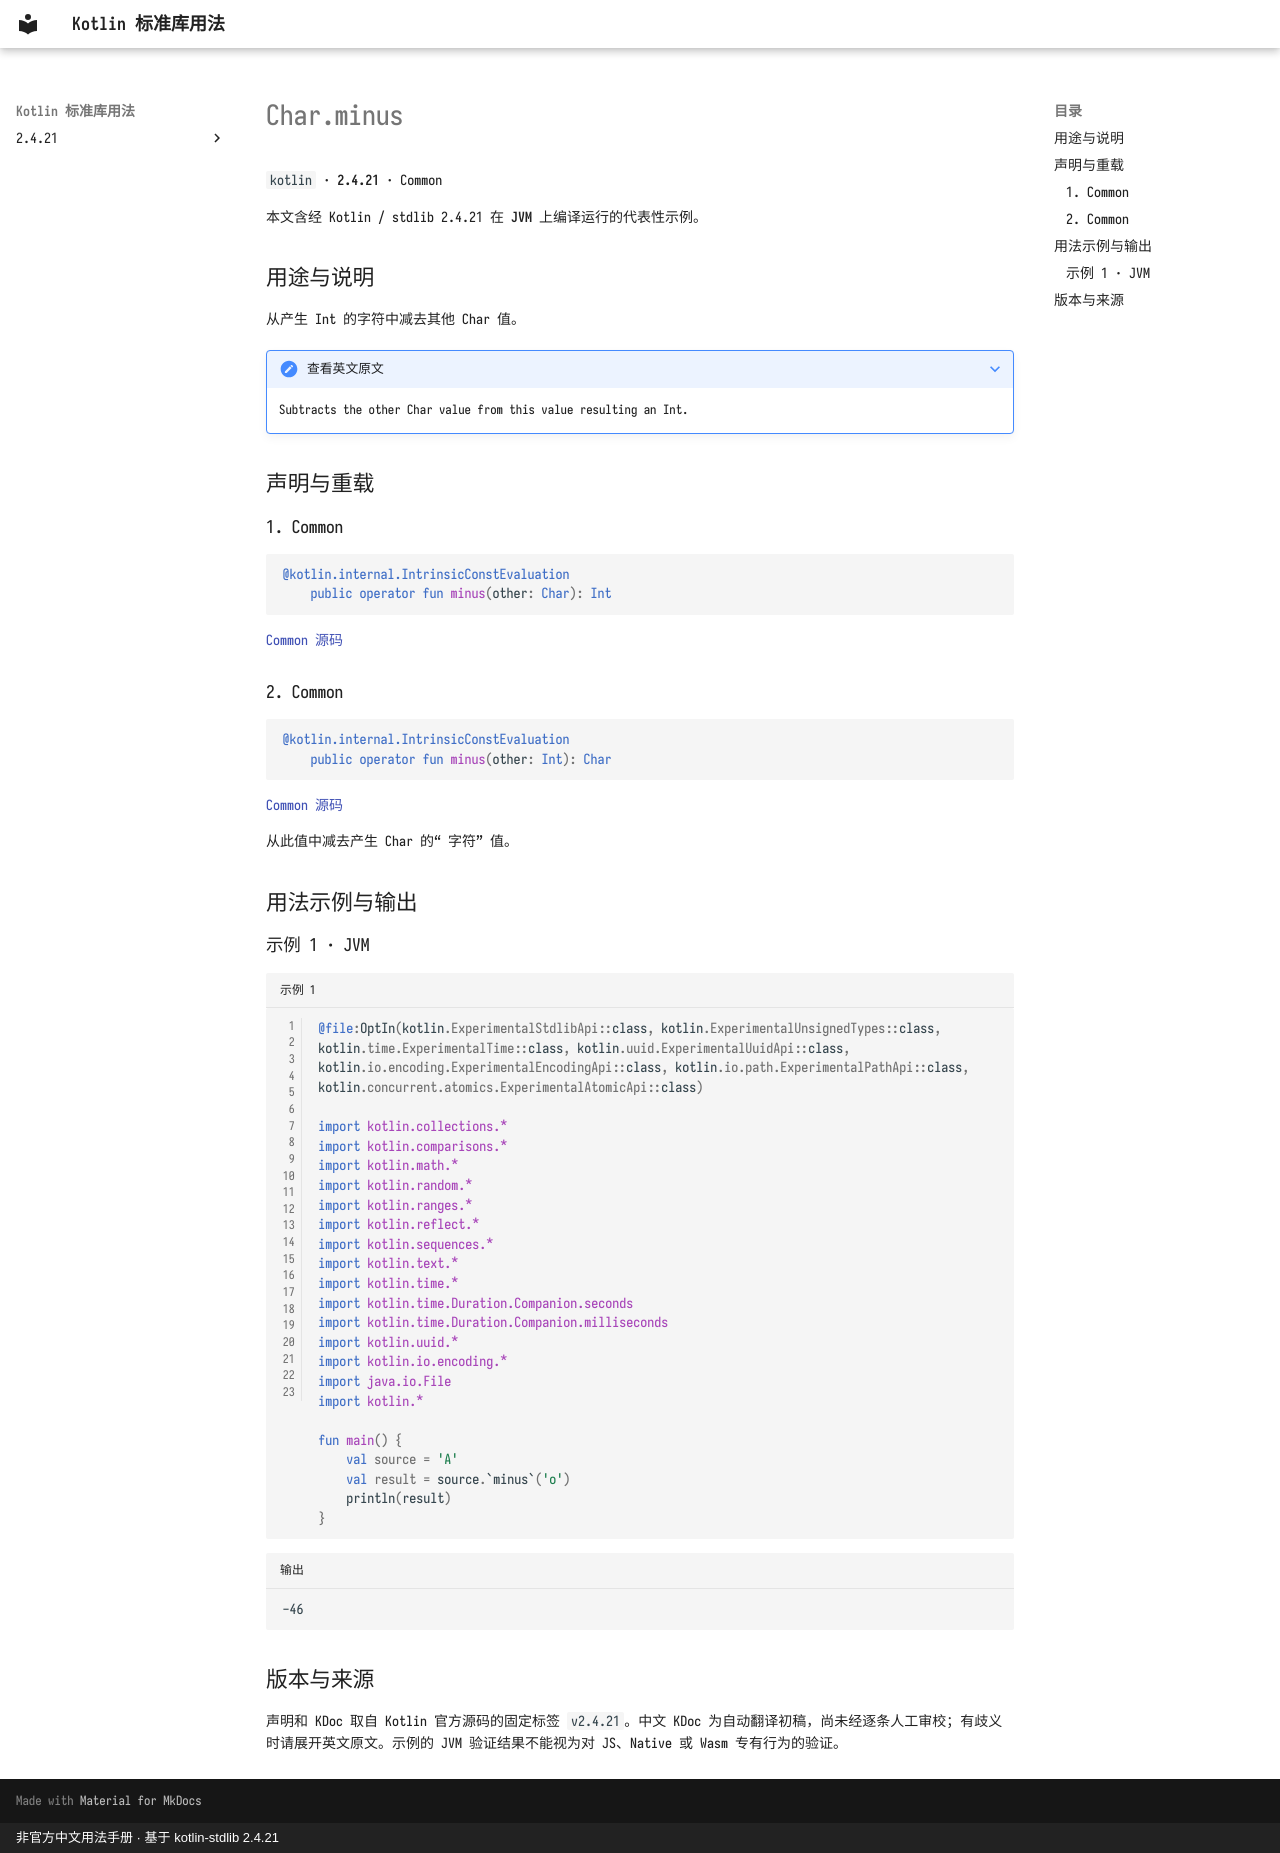

repository: oooooooko/kotlin-stdlib-docs · page: zh/api/kotlin/char-minus--78ffe738/index.html · generator: mkdocs · copyright: 非官方中文用法手册 · 基于 kotlin-stdlib 2.4.21

# Char.minus

`kotlin` · **2.4.21** · Common

本文含经 Kotlin / stdlib 2.4.21 在 **JVM** 上编译运行的代表性示例。

## 用途与说明

从产生 Int 的字符中减去其他 Char 值。

??? note "查看英文原文"

    Subtracts the other Char value from this value resulting an Int.

## 声明与重载

### 1. Common

```kotlin
@kotlin.internal.IntrinsicConstEvaluation
    public operator fun minus(other: Char): Int
```

[Common 源码](https://github.com/JetBrains/kotlin/blob/v2.4.21/libraries/stdlib/src/kotlin/Char.kt#L26)

### 2. Common

```kotlin
@kotlin.internal.IntrinsicConstEvaluation
    public operator fun minus(other: Int): Char
```

[Common 源码](https://github.com/JetBrains/kotlin/blob/v2.4.21/libraries/stdlib/src/kotlin/Char.kt#L30)

从此值中减去产生 Char 的“ 字符” 值。

## 用法示例与输出

### 示例 1 · JVM

```kotlin title="示例 1" linenums="1"
@file:OptIn(kotlin.ExperimentalStdlibApi::class, kotlin.ExperimentalUnsignedTypes::class, kotlin.time.ExperimentalTime::class, kotlin.uuid.ExperimentalUuidApi::class, kotlin.io.encoding.ExperimentalEncodingApi::class, kotlin.io.path.ExperimentalPathApi::class, kotlin.concurrent.atomics.ExperimentalAtomicApi::class)

import kotlin.collections.*
import kotlin.comparisons.*
import kotlin.math.*
import kotlin.random.*
import kotlin.ranges.*
import kotlin.reflect.*
import kotlin.sequences.*
import kotlin.text.*
import kotlin.time.*
import kotlin.time.Duration.Companion.seconds
import kotlin.time.Duration.Companion.milliseconds
import kotlin.uuid.*
import kotlin.io.encoding.*
import java.io.File
import kotlin.*

fun main() {
    val source = 'A'
    val result = source.`minus`('o')
    println(result)
}
```

```text title="输出"
-46
```

## 版本与来源

声明和 KDoc 取自 Kotlin 官方源码的固定标签 `v2.4.21`。中文 KDoc 为自动翻译初稿，尚未经逐条人工审校；有歧义时请展开英文原文。示例的 JVM 验证结果不能视为对 JS、Native 或 Wasm 专有行为的验证。
